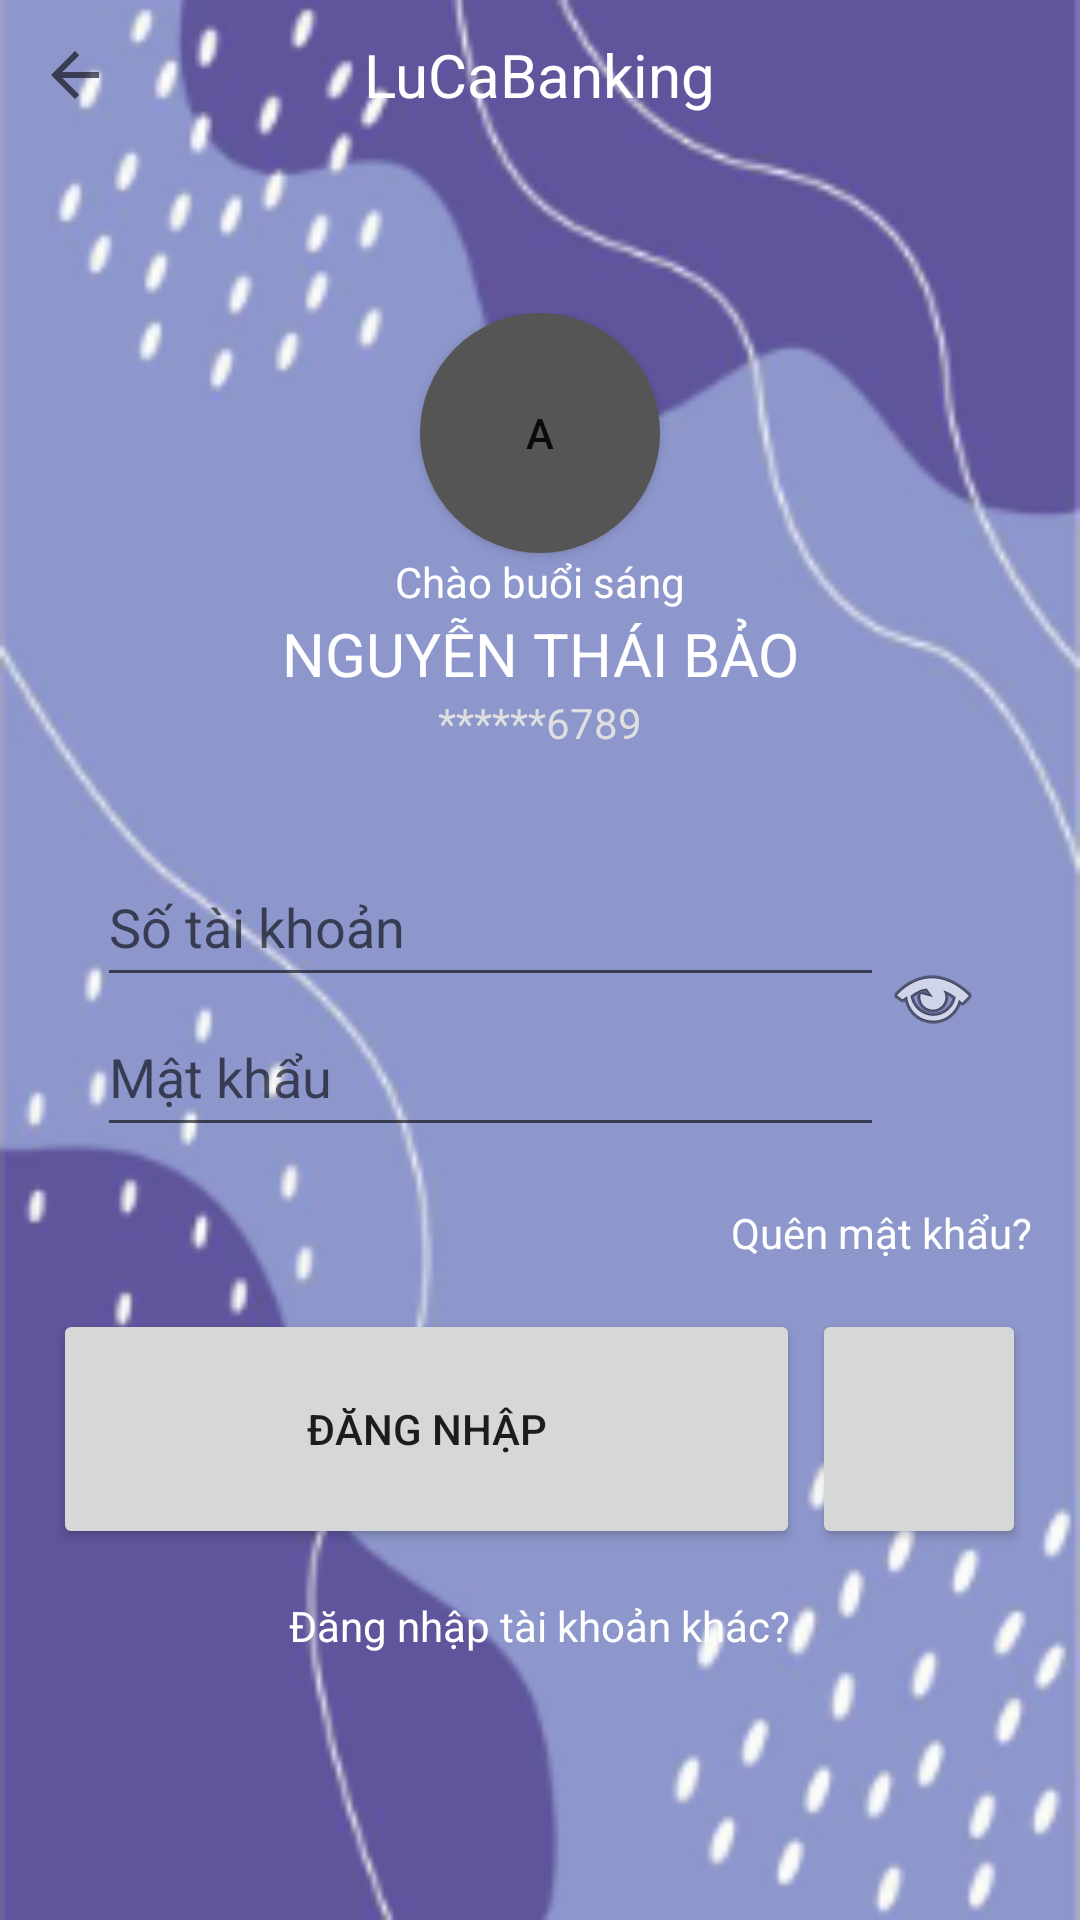

Layout XML and referenced resources for this Android screen:
<!-- AndroidManifest.xml: application theme Theme.LuCaFate -->
<!-- res/layout/fragment_login.xml -->
<?xml version="1.0" encoding="utf-8"?>
<RelativeLayout xmlns:android="http://schemas.android.com/apk/res/android"
    xmlns:app="http://schemas.android.com/apk/res-auto"
    xmlns:tools="http://schemas.android.com/tools"
    android:layout_width="match_parent"
    android:layout_height="match_parent">

    <LinearLayout
        android:layout_width="match_parent"
        android:layout_height="match_parent"
        android:background="@drawable/appbackground"
        tools:context=".LoginActivity"
        android:orientation="vertical"
        android:gravity="center">

        <LinearLayout
            android:layout_width="match_parent"
            android:layout_height="wrap_content"
            android:orientation="vertical"
            android:gravity="center"
            android:padding="16dp"
            >
            <Button
                android:text="a"
                android:layout_width="80dp"
                android:layout_height="80dp"
                android:background="@drawable/rounded_button"/>
            <TextView
                android:layout_width="wrap_content"
                android:layout_height="20dp"
                android:text="Chào buổi sáng"
                android:textSize="14sp"
                android:textAlignment="center"
                android:textColor="@color/white"/>
            <TextView
                android:layout_width="wrap_content"
                android:layout_height="wrap_content"
                android:text="Nguyễn Thái Bảo"
                android:textAllCaps="true"
                android:textFontWeight="800"
                android:textSize="20sp"
                android:textAlignment="center"
                android:textColor="@color/white"/>
            <TextView
                android:layout_width="wrap_content"
                android:layout_height="wrap_content"
                android:text="******6789"
                android:textFontWeight="800"
                android:textSize="14sp"
                android:textAlignment="center"
                android:textColor="#DFDFDF"/>
        </LinearLayout>
        <LinearLayout
            android:layout_width="match_parent"
            android:layout_height="wrap_content"
            android:orientation="vertical"
            android:gravity="center"
            android:padding="16dp"
            >
            <LinearLayout
                android:layout_width="match_parent"
                android:layout_height="wrap_content"
                android:orientation="horizontal"
                android:weightSum="10"
                android:gravity="center"
                >
                <LinearLayout
                    android:layout_width="0dp"
                    android:layout_height="wrap_content"
                    android:orientation="vertical"
                    android:layout_weight="8"
                    android:gravity="center"
                    >
                <EditText
                    android:id="@+id/accountEdtTxt"
                    android:layout_width="match_parent"
                    android:layout_height="50dp"
                    android:hint="Số tài khoản"/>
                <EditText
                    android:id="@+id/passwordEdtTxt"
                    android:layout_width="match_parent"
                    android:layout_height="50dp"
                    android:inputType="textPassword"
                    android:hint="Mật khẩu"
                    />
                </LinearLayout>
                <ImageButton
                    android:id="@+id/passVisibleImgBtn"
                    android:src="@android:drawable/ic_menu_view"
                    android:background="#00000000"
                    android:layout_width="0dp"
                    android:layout_weight="1"
                    android:layout_height="50dp"
                    />
            </LinearLayout>
            <TextView
                android:id="@+id/loginErrorTxt"
                android:layout_width="match_parent"
                android:layout_height="wrap_content"
                android:text="Đăng nhập thất bại"
                android:textColor="#FF0000"
                android:visibility="invisible"
                android:textAlignment="center"
                />
            <TextView
                android:layout_width="match_parent"
                android:layout_height="wrap_content"
                android:text="Quên mật khẩu?"
                android:textColor="@color/white"
                android:textAlignment="viewEnd"
                />
        </LinearLayout>
        <LinearLayout
            android:layout_width="match_parent"
            android:layout_height="80dp"
            android:orientation="horizontal"
            android:weightSum="10"
            android:gravity="center"
            >
            <Button
                android:id="@+id/loginByPass"
                android:layout_width="0dp"
                android:layout_height="match_parent"
                android:layout_weight="7"
                android:text="Đăng nhập"
                android:layout_marginRight="4dp"/>
            <Button
                android:id="@+id/loginByFingerPrint"
                android:layout_width="0dp"
                android:layout_weight="2"
                android:layout_height="match_parent"
                />
        </LinearLayout>

        <TextView
            android:layout_marginTop="16dp"
            android:layout_width="wrap_content"
            android:layout_height="wrap_content"
            android:text="Đăng nhập tài khoản khác?"
            android:textColor="@color/white"
            android:textAlignment="center"
            />
    </LinearLayout>
    <LinearLayout
        android:layout_width="match_parent"
        android:layout_height="50dp"
        android:weightSum="10"
        android:gravity="center"
        >

        <TextView
            android:layout_width="0dp"
            android:layout_weight="8"
            android:layout_height="wrap_content"
            android:textAlignment="center"
            android:textSize="20sp"
            android:textColor="@color/white"
            android:layout_centerInParent="true"
            android:text="@string/greeting3"
            android:layout_margin="8dp"/>
    </LinearLayout>
    <RelativeLayout
        android:layout_width="wrap_content"
        android:layout_height="wrap_content">
        <ImageButton
            android:id="@+id/backBtn"
            android:layout_width="50dp"
            android:layout_height="50dp"
            android:layout_weight="2"
            android:src="?attr/actionModeCloseDrawable"
            android:background="#00000000"/>
    </RelativeLayout>
</RelativeLayout>
<!-- resources referenced by this layout -->
<resources>
  <!-- drawable appbackground: png bitmap (drawable-nodpi, 43965 bytes) -->
  <!-- drawable rounded_button (drawable) -->
  <?xml version="1.0" encoding="utf-8"?>
  <shape xmlns:android="http://schemas.android.com/apk/res/android">
      <solid android:color="#555555" />
      <corners android:radius="400dp" />
  </shape>
  <string name="greeting3">LuCaBanking</string>
  <style name="Theme.LuCaFate" parent="Theme.MaterialComponents.DayNight.NoActionBar">
          
          <item name="colorPrimary">@color/purple_500</item>
          <item name="colorPrimaryVariant">@color/purple_700</item>
          <item name="colorOnPrimary">@color/white</item>
          
          <item name="colorSecondary">@color/teal_200</item>
          <item name="colorSecondaryVariant">@color/teal_700</item>
          <item name="colorOnSecondary">@color/black</item>
          
          <item name="android:statusBarColor">?attr/colorPrimaryVariant</item>
          
      </style>
  <!-- not gathered from this repository: default colours our renderer supplied (Android Studio template values) -->
  <color name="purple_500">#FF6200EE</color>
  <color name="purple_700">#FF3700B3</color>
  <color name="teal_200">#FF03DAC5</color>
  <color name="teal_700">#FF018786</color>
  <color name="black">#FF000000</color>
  <color name="white">#FFFFFFFF</color>
</resources>
